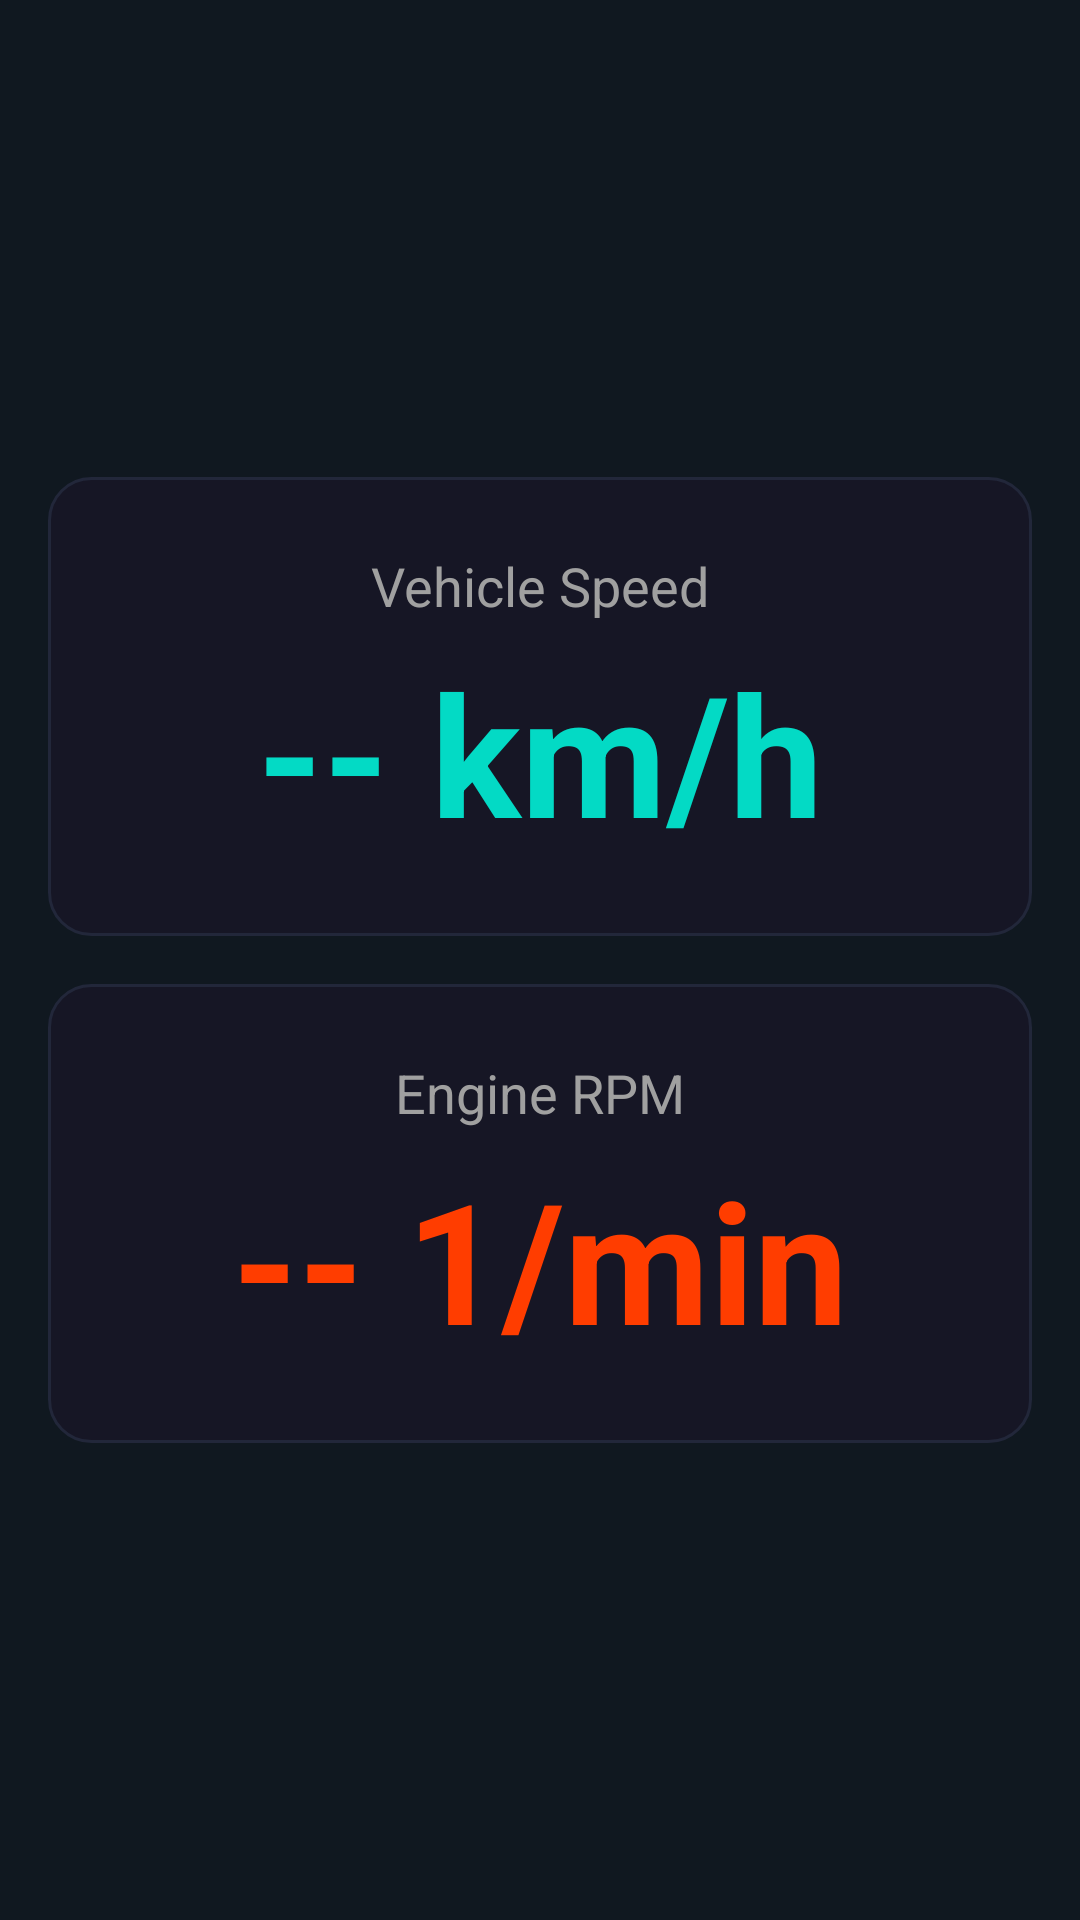

Reconstruct the res/layout file that produces this screen, plus the resources it refers to.
<!-- AndroidManifest.xml: application theme Theme.OBD -->
<!-- res/layout/layout_speed_rpm.xml -->
<?xml version="1.0" encoding="utf-8"?>
<LinearLayout xmlns:android="http://schemas.android.com/apk/res/android"
    android:orientation="vertical"
    android:layout_width="match_parent"
    android:layout_height="match_parent"
    android:background="#101820"
    android:gravity="center"
    android:padding="16dp">

    <LinearLayout
        android:layout_width="match_parent"
        android:layout_height="wrap_content"
        android:background="@drawable/card_bg"
        android:orientation="vertical"
        android:padding="24dp"
        android:layout_marginBottom="16dp">

        <TextView
            android:layout_width="wrap_content"
            android:layout_height="wrap_content"
            android:text="Vehicle Speed"
            android:textSize="18sp"
            android:textColor="#A0A0A0"
            android:layout_gravity="center_horizontal" />

        <TextView
            android:id="@+id/tvSpeed"
            android:layout_width="wrap_content"
            android:layout_height="wrap_content"
            android:text="-- km/h"
            android:textSize="56sp"
            android:textStyle="bold"
            android:textColor="#03DAC5"
            android:layout_gravity="center_horizontal"
            android:paddingTop="6dp" />

    </LinearLayout>

    <LinearLayout
        android:layout_width="match_parent"
        android:layout_height="wrap_content"
        android:background="@drawable/card_bg"
        android:orientation="vertical"
        android:padding="24dp">

        <TextView
            android:layout_width="wrap_content"
            android:layout_height="wrap_content"
            android:text="Engine RPM"
            android:textSize="18sp"
            android:textColor="#A0A0A0"
            android:layout_gravity="center_horizontal" />

        <TextView
            android:id="@+id/tvRpm"
            android:layout_width="wrap_content"
            android:layout_height="wrap_content"
            android:text="-- 1/min"
            android:textSize="56sp"
            android:textStyle="bold"
            android:textColor="#FF3D00"
            android:layout_gravity="center_horizontal"
            android:paddingTop="6dp" />

    </LinearLayout>

</LinearLayout>
<!-- resources referenced by this layout -->
<resources>
  <!-- drawable card_bg (drawable) -->
  <shape xmlns:android="http://schemas.android.com/apk/res/android"
      android:shape="rectangle">
      <solid android:color="@color/surfaceCard" />
      <corners android:radius="14dp" />
      <stroke android:width="1dp" android:color="@color/surfaceStroke" />
  </shape>
  <style name="Theme.OBD" parent="Base.Theme.OBD" />
  <color name="surfaceCard">#161625</color>
  <color name="surfaceStroke">#22273A</color>
  <style name="Base.Theme.OBD" parent="Theme.Material3.Dark.NoActionBar">
          <item name="android:windowBackground">@color/surfaceBase</item>
          <item name="android:textColorPrimary">@color/textPrimary</item>
          <item name="android:textColorSecondary">@color/textSecondary</item>
          <item name="colorPrimary">@color/bmwBlau</item>
          <item name="colorPrimaryVariant">@color/bmwBlauDim</item>
          <item name="colorSecondary">@color/bmwBlau</item>
          <item name="colorAccent">@color/bmwBlau</item>
          <item name="android:statusBarColor">@color/surfaceBase</item>
          <item name="android:navigationBarColor">@color/surfaceBase</item>
      </style>
  <color name="surfaceBase">#0A0A12</color>
  <color name="textPrimary">#EAEAEA</color>
  <color name="textSecondary">#9AA0AC</color>
  <color name="bmwBlau">#1E5C96</color>
  <color name="bmwBlauDim">#1A4A7A</color>
</resources>
